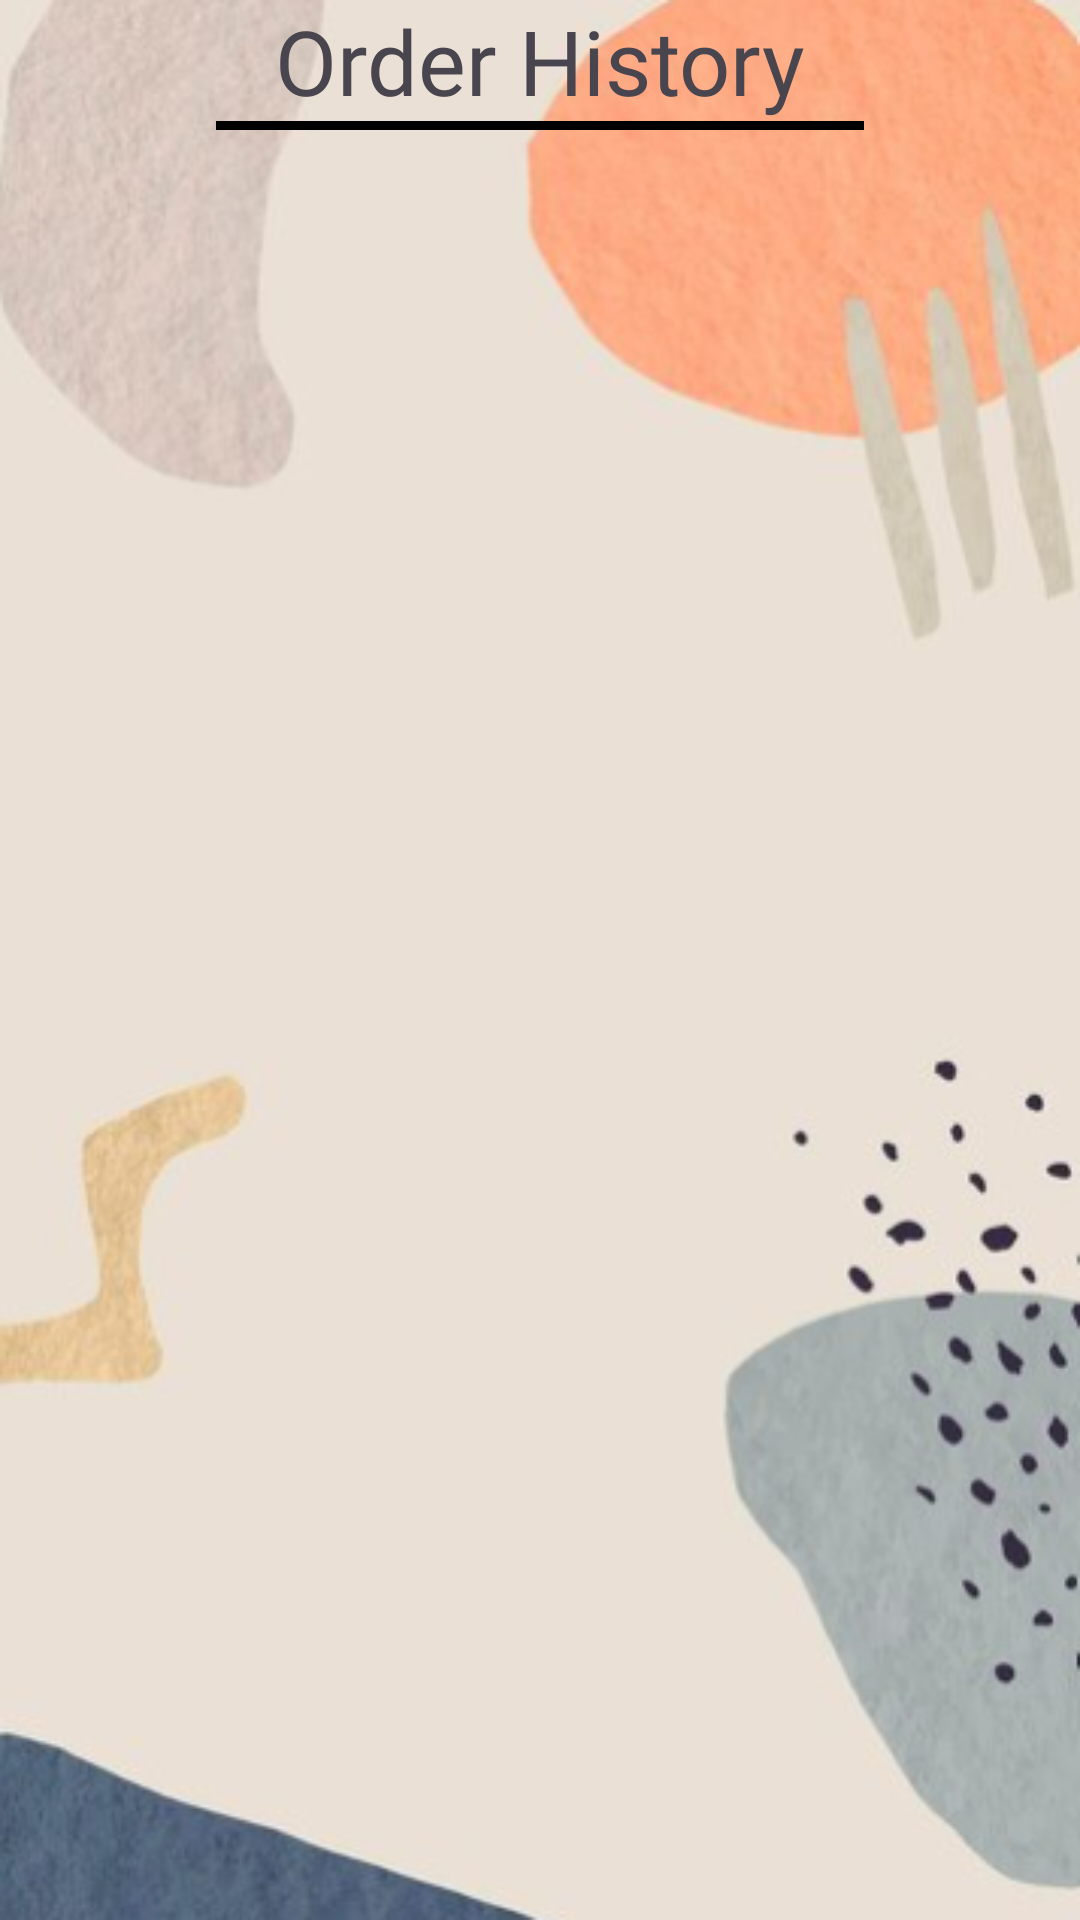

Write the Android layout XML for this screen, with the resource values it uses.
<!-- AndroidManifest.xml: application theme Theme.SUKAMAKAN -->
<!-- res/layout/activity_order_history.xml -->
<?xml version="1.0" encoding="utf-8"?>
<androidx.constraintlayout.widget.ConstraintLayout xmlns:android="http://schemas.android.com/apk/res/android"
    xmlns:app="http://schemas.android.com/apk/res-auto"
    xmlns:tools="http://schemas.android.com/tools"
    android:layout_width="match_parent"
    android:layout_height="match_parent"
    android:background="@drawable/bg2"
    tools:context=".OrderHistoryActivity">

    <TextView
        android:id="@+id/mycart_txt"
        android:layout_width="wrap_content"
        android:layout_height="wrap_content"
        android:fontFamily="@font/alfa_slab_one"
        android:text="Order History"
        android:textSize="30sp"
        app:layout_constraintEnd_toEndOf="parent"
        app:layout_constraintStart_toStartOf="parent"
        app:layout_constraintTop_toTopOf="parent" />

    <ImageView
        android:id="@+id/back_icon"
        android:layout_width="wrap_content"
        android:layout_height="wrap_content"
        android:src="@drawable/baseline_west_24"
        android:layout_marginRight="50dp"
        app:layout_constraintBottom_toBottomOf="@+id/view"
        app:layout_constraintEnd_toStartOf="@+id/mycart_txt"
        app:layout_constraintStart_toStartOf="parent"
        app:layout_constraintTop_toTopOf="parent" />

    <View
        android:id="@+id/view"
        android:layout_width="0dp"
        android:layout_height="3dp"
        android:background="@color/black"
        app:layout_constraintEnd_toEndOf="parent"
        app:layout_constraintStart_toStartOf="parent"
        app:layout_constraintTop_toBottomOf="@+id/mycart_txt"
        app:layout_constraintWidth_percent=".6" />


    <androidx.recyclerview.widget.RecyclerView
        android:id="@+id/order_history_rec"
        android:layout_width="422dp"
        android:layout_height="674dp"
        android:layout_marginTop="5dp"
        app:layout_constraintTop_toBottomOf="@+id/mycart_txt"
        tools:layout_editor_absoluteX="-11dp" />


</androidx.constraintlayout.widget.ConstraintLayout>
<!-- resources referenced by this layout -->
<resources>
  <!-- drawable bg2: png bitmap (drawable, 169520 bytes) -->
  <style name="Theme.SUKAMAKAN" parent="Base.Theme.SUKAMAKAN" />
  <style name="Base.Theme.SUKAMAKAN" parent="Theme.Material3.DayNight.NoActionBar">
          
          
      </style>
  <!-- not gathered from this repository: default colours our renderer supplied (Android Studio template values) -->
  <color name="black">#FF000000</color>
</resources>
